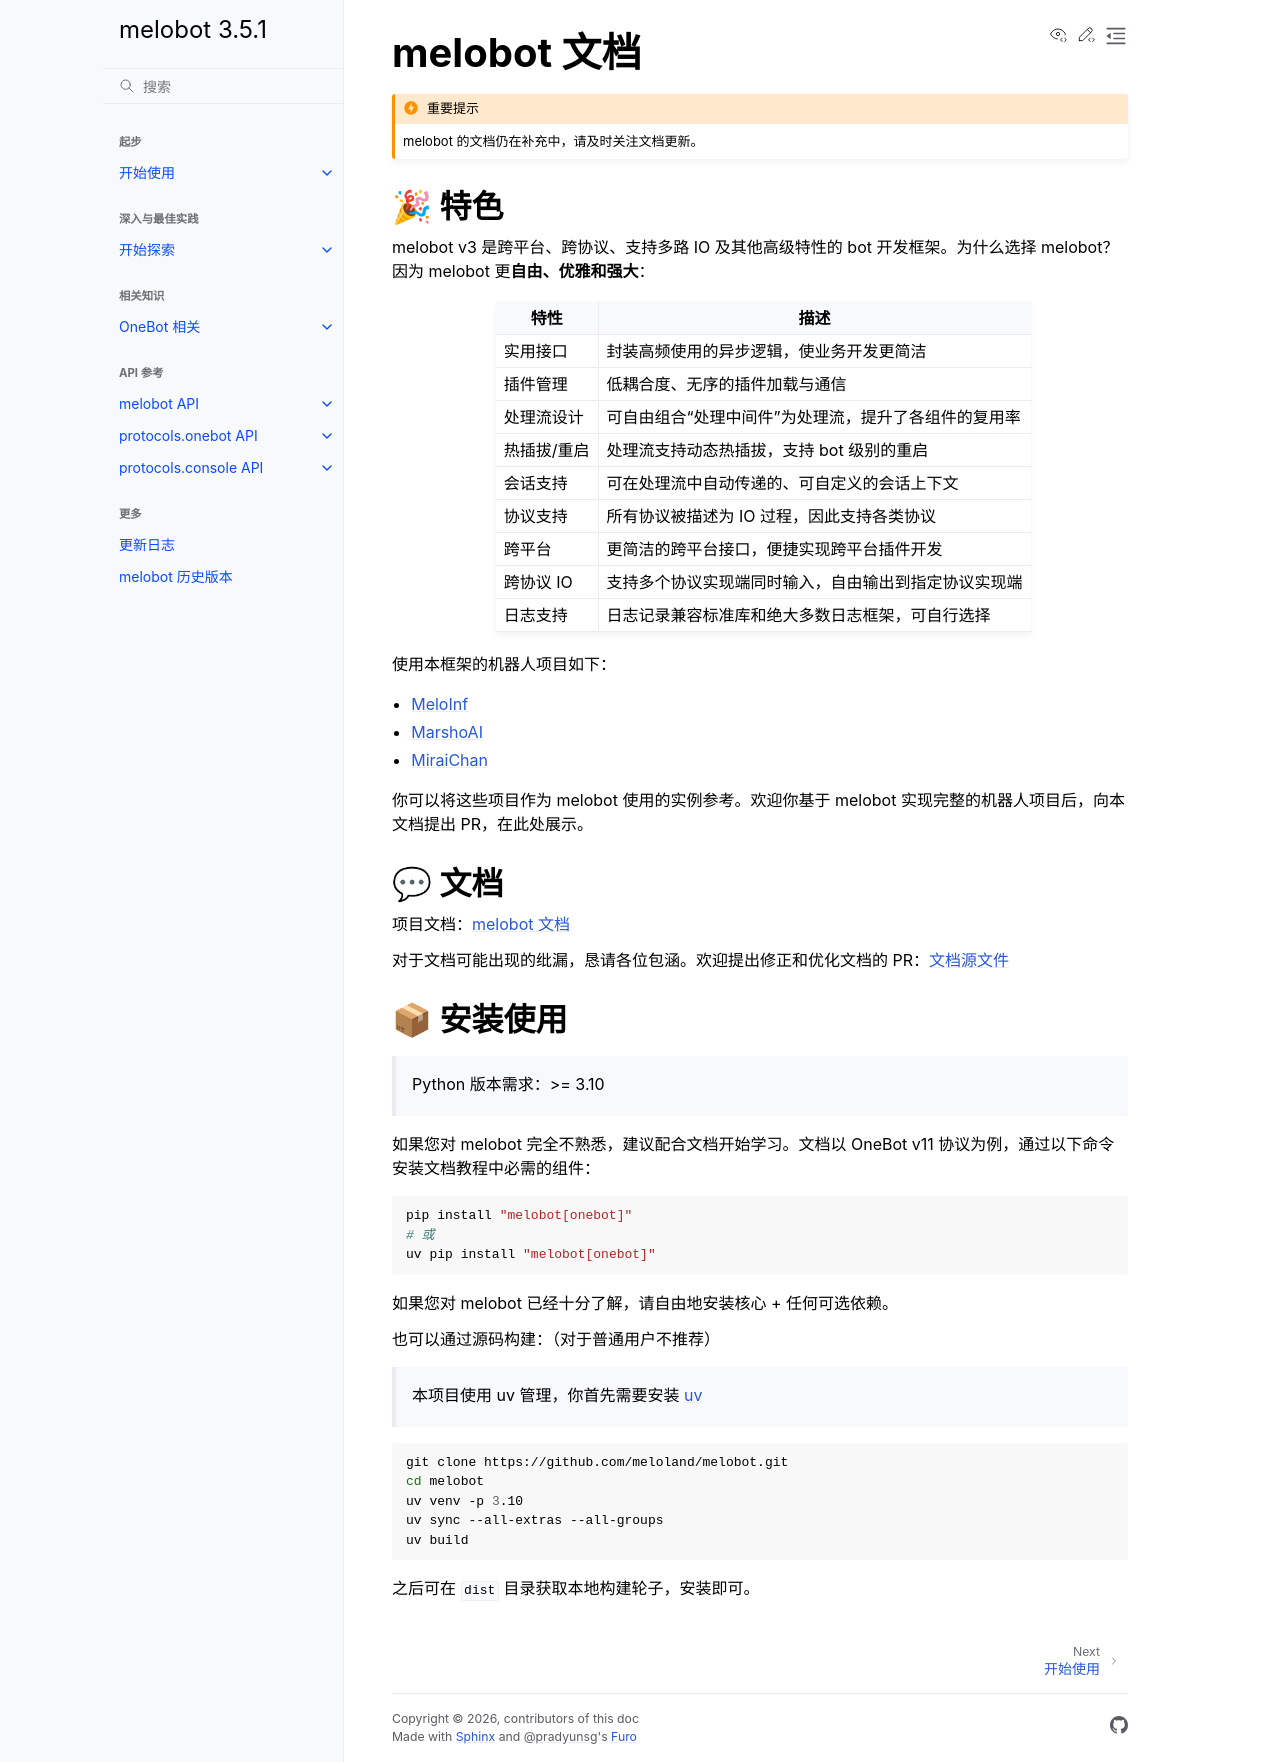

repository: Meloland/melobot · page: index.html · generator: sphinx

# melobot 文档

```{toctree}
:maxdepth: 2
:caption: 起步
:hidden:

intro/index
```

```{toctree}
:maxdepth: 2
:caption: 深入与最佳实践
:hidden:

dive_in/index
```

```{toctree}
:maxdepth: 2
:caption: 相关知识
:hidden:

ob_refer/index
```

```{toctree}
:maxdepth: 2
:caption: API 参考
:hidden:

api/index
ob_api/index
console_api/index
```

```{toctree}
:maxdepth: 2
:caption: 更多
:hidden:

update-log
melobot-prev
```

```{admonition} 重要提示
:class: caution
melobot 的文档仍在补充中，请及时关注文档更新。
```


```{include} ../../README.md
:start-after: <!-- start elevator-pitch -->
:end-before: <!-- end elevator-pitch -->
```
